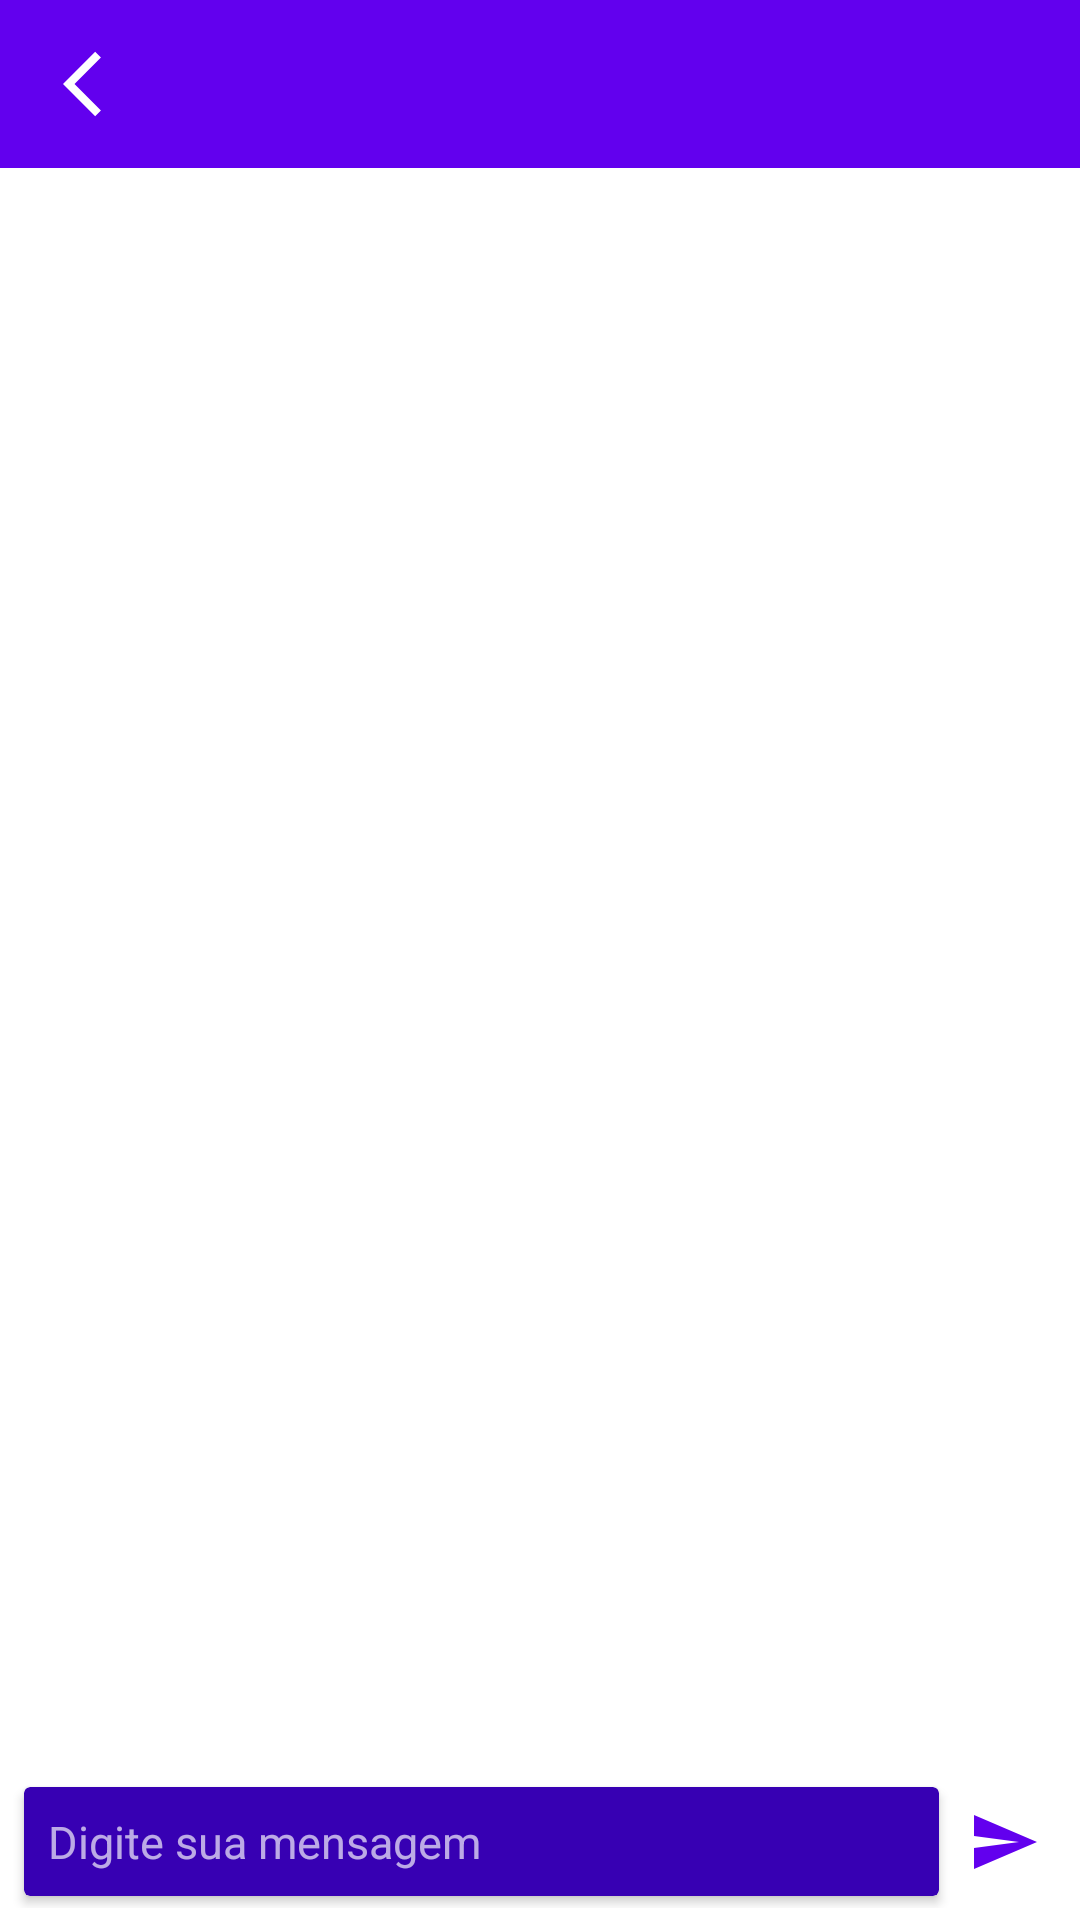

Android layout source for this screen:
<!-- AndroidManifest.xml: application theme Theme.NeoChat -->
<!-- res/layout/fragment_messages.xml -->
<?xml version="1.0" encoding="utf-8"?>
<androidx.appcompat.widget.LinearLayoutCompat

    xmlns:android="http://schemas.android.com/apk/res/android"
    xmlns:app="http://schemas.android.com/apk/res-auto"
    xmlns:tools="http://schemas.android.com/tools"
    android:layout_width="match_parent"
    android:layout_height="match_parent"
    android:orientation="vertical"
    tools:context=".fragment.messages.MessagesFragment">

    <androidx.appcompat.widget.Toolbar
        android:id="@+id/toolbarMessages"
        android:layout_width="match_parent"
        android:layout_height="wrap_content"
        android:background="?attr/colorPrimary"
        android:minHeight="?attr/actionBarSize"
        android:theme="?attr/actionBarTheme"
        app:contentInsetStart="3dp">

        <ImageView
            android:id="@+id/backBtn"
            android:layout_width="50dp"
            android:layout_height="50dp"
            android:paddingStart="12dp"
            android:paddingVertical="12dp"
            android:paddingEnd="0dp"
            android:src="@drawable/ic_back"
            app:layout_constraintBottom_toBottomOf="parent"
            app:layout_constraintStart_toStartOf="parent"
            app:layout_constraintTop_toTopOf="parent"
            android:contentDescription="@string/voltar_para_contatos" />


        <ImageView
            android:id="@+id/imagePerfil"
            android:layout_width="50dp"
            android:layout_height="50dp"
            android:padding="4dp"
            android:src="@drawable/ic_user"
            app:layout_constraintBottom_toBottomOf="parent"
            app:layout_constraintStart_toStartOf="parent"
            app:layout_constraintTop_toTopOf="parent"
            app:tint="@android:color/white"
            android:contentDescription="@string/fotos_de_perfil" />

        <androidx.constraintlayout.widget.ConstraintLayout
            android:layout_width="match_parent"
            android:layout_height="50dp">

            <TextView
                android:maxWidth="200dp"
                android:id="@+id/contatoName"
                android:layout_width="wrap_content"
                android:layout_height="wrap_content"
                android:layout_marginStart="6dp"
                android:layout_marginTop="2dp"
                tools:text="Nome do usuário"
                android:singleLine="true"
                android:textColor="@android:color/white"
                android:textSize="18sp"
                app:layout_constraintBottom_toTopOf="@+id/contatos"
                app:layout_constraintStart_toStartOf="parent"
                app:layout_constraintTop_toTopOf="parent" />

            <TextView
                tools:text="status"
                android:id="@+id/contatos"
                android:layout_width="wrap_content"
                android:layout_height="wrap_content"
                android:layout_marginStart="6dp"
                android:layout_marginBottom="4dp"
                android:textColor="@android:color/white"
                android:textSize="12sp"
                app:layout_constraintBottom_toBottomOf="parent"
                app:layout_constraintStart_toStartOf="parent" />

        </androidx.constraintlayout.widget.ConstraintLayout>


    </androidx.appcompat.widget.Toolbar>

    <androidx.recyclerview.widget.RecyclerView
        android:id="@+id/recyclerMessages"
        android:layout_width="match_parent"
        android:layout_height="0dp"
        android:paddingHorizontal="4dp"
        android:paddingBottom="4dp"
        android:paddingTop="0dp"
        android:layout_weight="1"
        app:layoutManager="androidx.recyclerview.widget.LinearLayoutManager"
        app:reverseLayout="true"
        tools:itemCount="2"
        tools:listitem="@layout/item_message_recycler" />

    <include layout="@layout/include_send_message" />

</androidx.appcompat.widget.LinearLayoutCompat>
<!-- res/layout/item_message_recycler.xml (included above) -->
<?xml version="1.0" encoding="utf-8"?>
<FrameLayout xmlns:android="http://schemas.android.com/apk/res/android"
    xmlns:app="http://schemas.android.com/apk/res-auto"
    xmlns:tools="http://schemas.android.com/tools"
    android:id="@+id/container"
    android:layout_width="match_parent"
    android:layout_height="wrap_content"
    android:background="?attr/selectableItemBackground"
    android:clickable="true"
    android:focusable="true">

    <androidx.cardview.widget.CardView
        android:id="@+id/bolha_l"
        android:layout_width="wrap_content"
        android:layout_height="wrap_content"
        android:layout_marginVertical="8dp"
        android:layout_marginStart="8dp"
        android:layout_marginEnd="80dp"
        android:visibility="gone"
        app:cardBackgroundColor="@android:color/darker_gray"
        app:cardCornerRadius="6dp"
        tools:visibility="visible">

        <TextView
            android:id="@+id/message_l"
            android:layout_width="wrap_content"
            android:layout_height="wrap_content"
            android:layout_marginHorizontal="2dp"
            android:padding="10dp"
            android:textColor="@color/white"
            tools:text="Roi, Estefany né" />

    </androidx.cardview.widget.CardView>

    <androidx.cardview.widget.CardView
        android:id="@+id/bolha_r"
        android:layout_width="wrap_content"
        android:layout_height="wrap_content"
        android:layout_gravity="end"
        android:layout_marginVertical="8dp"
        android:layout_marginStart="80dp"
        android:layout_marginEnd="8dp"
        android:visibility="gone"
        app:cardBackgroundColor="@color/colorPrimaryDark"
        app:cardCornerRadius="6dp"
        tools:visibility="visible">

        <TextView
            android:id="@+id/message_r"
            android:layout_width="wrap_content"
            android:layout_height="wrap_content"
            android:layout_marginHorizontal="2dp"
            android:padding="10dp"
            android:textColor="@color/white"
            tools:text="Roi, Irineu né" />


        <ImageView
            android:id="@+id/watchIcon"
            android:layout_width="10dp"
            android:layout_height="10dp"
            android:layout_gravity="end|bottom"
            android:layout_margin="2dp"
            android:src="@drawable/ic_watch"
            tools:ignore="ContentDescription" />

    </androidx.cardview.widget.CardView>

</FrameLayout>
<!-- res/layout/include_send_message.xml (included above) -->
<?xml version="1.0" encoding="utf-8"?>
<LinearLayout
    android:orientation="horizontal"
    xmlns:android="http://schemas.android.com/apk/res/android"
    xmlns:app="http://schemas.android.com/apk/res-auto"
    android:layout_width="match_parent"
    android:padding="4dp"
    android:gravity="bottom"
    android:layout_height="wrap_content">

    <androidx.cardview.widget.CardView
        android:layout_width="0dp"
        android:layout_height="wrap_content"
        android:layout_weight="1"
        android:layout_margin="4dp"
        app:contentPadding="6dp"
        app:cardBackgroundColor="@color/colorPrimaryDark">

        <EditText
            android:maxLength="300"
            android:hint="@string/digite_sua_mensagem"
            android:textSize="15sp"
            android:padding="2dp"
            android:textColorHint="#AAFFFFFF"
            android:id="@+id/sendMessage"
            android:inputType="textAutoCorrect|textCapSentences|textMultiLine"
            android:textColor="@color/white"
            android:layout_width="match_parent"
            android:layout_height="wrap_content"
            android:background="@android:color/transparent"
            android:autofillHints="@string/autofillHints_sendMessage" />

    </androidx.cardview.widget.CardView>

    <ImageButton
        android:tint="@color/colorPrimary"
        android:id="@+id/sendBtn"
        android:layout_marginEnd="4dp"
        android:layout_marginVertical="4dp"
        android:layout_width="35dp"
        android:layout_height="match_parent"
        android:background="?attr/selectableItemBackgroundBorderless"
        android:padding="4dp"
        android:src="@drawable/ic_send"
        android:contentDescription="@string/enviar_mensagem" />

</LinearLayout>
<!-- resources referenced by this layout -->
<resources>
  <color name="white">#FFFFFFFF</color>
  <!-- drawable ic_back (drawable-anydpi) -->
  <vector xmlns:android="http://schemas.android.com/apk/res/android"
      android:width="24dp"
      android:height="24dp"
      android:viewportWidth="24"
      android:viewportHeight="24"
      android:tint="#FFFFFF"
      android:alpha="1">
    <path
        android:fillColor="@android:color/white"
        android:pathData="M11.67,3.87L9.9,2.1 0,12l9.9,9.9 1.77,-1.77L3.54,12z"/>
  </vector>
  <!-- drawable ic_send (drawable-anydpi) -->
  <vector xmlns:android="http://schemas.android.com/apk/res/android"
      android:width="24dp"
      android:height="24dp"
      android:viewportWidth="24"
      android:viewportHeight="24"
      android:tint="#333333"
      android:autoMirrored="true">
    <path
        android:fillColor="@android:color/white"
        android:pathData="M2.01,21L23,12 2.01,3 2,10l15,2 -15,2 0.01,7z"/>
  </vector>
  <!-- drawable ic_watch (drawable-anydpi) -->
  <vector xmlns:android="http://schemas.android.com/apk/res/android"
      android:width="24dp"
      android:height="24dp"
      android:viewportWidth="24"
      android:viewportHeight="24"
      android:tint="#FFFFFF"
      android:alpha="0.8">
    <path
        android:fillColor="@android:color/white"
        android:pathData="M12,2C6.5,2 2,6.5 2,12s4.5,10 10,10s10,-4.5 10,-10S17.5,2 12,2zM12,20c-4.41,0 -8,-3.59 -8,-8s3.59,-8 8,-8s8,3.59 8,8S16.41,20 12,20zM12.5,7H11v6l5.2,3.2l0.8,-1.3l-4.5,-2.7V7z"/>
  </vector>
  <string name="autofillHints_sendMessage">Oi, tudo bom?</string>
  <string name="digite_sua_mensagem">Digite sua mensagem</string>
  <string name="enviar_mensagem">Enviar mensagem</string>
  <string name="fotos_de_perfil">Fotos de perfil</string>
  <string name="voltar_para_contatos">Voltar para contatos</string>
  <style name="Theme.NeoChat" parent="Theme.MaterialComponents.DayNight.NoActionBar">
          
          <item name="colorPrimary">@color/purple_500</item>
          <item name="colorPrimaryVariant">@color/purple_700</item>
          <item name="colorOnPrimary">@color/white</item>
          
          <item name="colorSecondary">@color/teal_200</item>
          <item name="colorSecondaryVariant">@color/teal_700</item>
          <item name="colorOnSecondary">@color/black</item>
          
          <item name="android:statusBarColor" tools:targetApi="l">?attr/colorPrimaryVariant</item>
          
      </style>
  <color name="purple_500">#FF6200EE</color>
  <color name="purple_700">#FF3700B3</color>
  <color name="teal_200">#FF03DAC5</color>
  <color name="teal_700">#FF018786</color>
  <color name="black">#FF000000</color>
  <!-- not gathered from this repository: default colours our renderer supplied (Android Studio template values) -->
  <color name="colorPrimary">#FF6200EE</color>
  <color name="colorPrimaryDark">#FF3700B3</color>
</resources>
